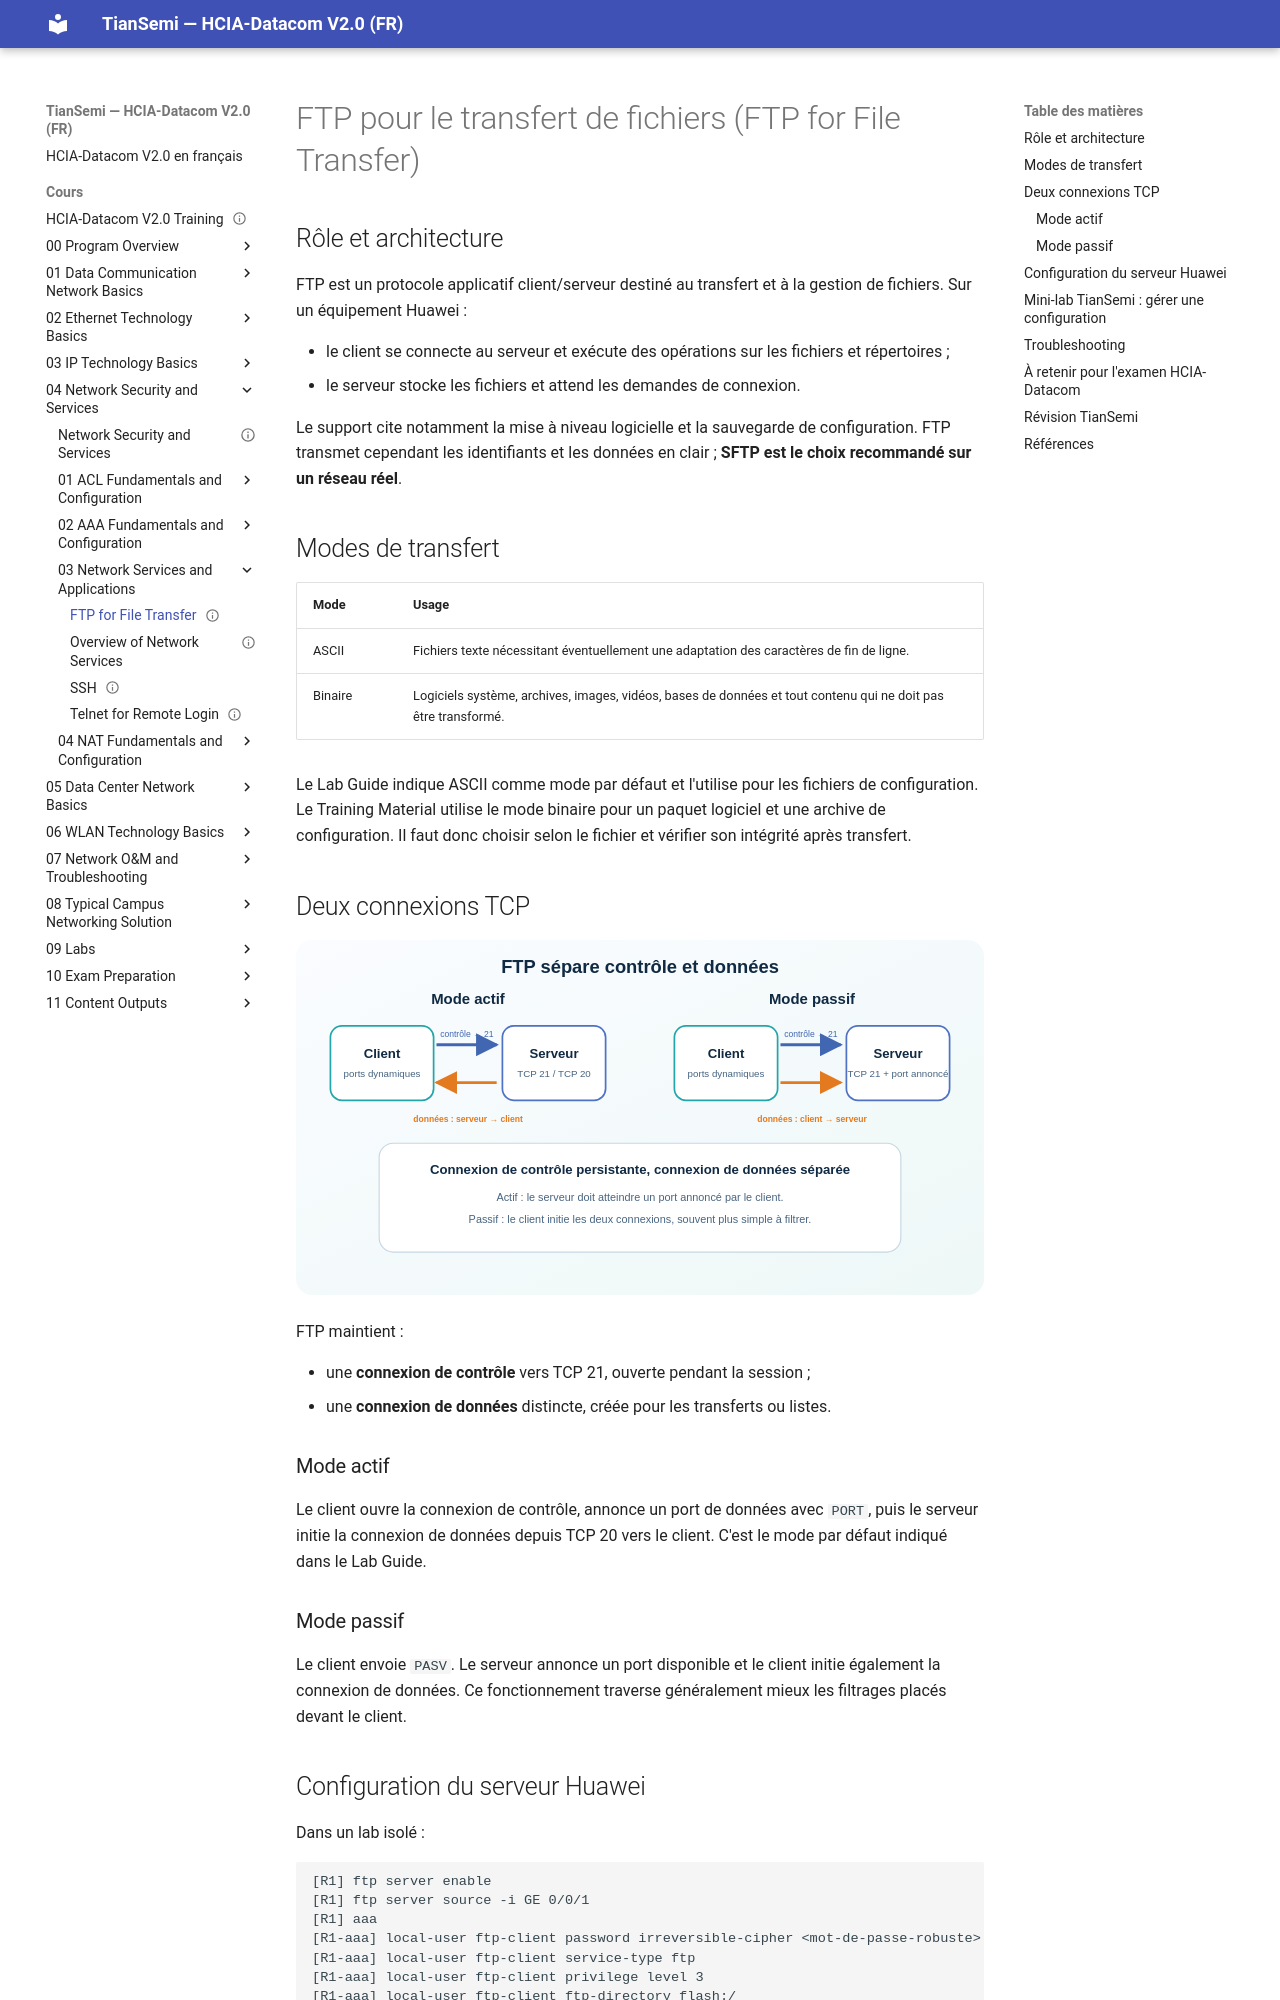

repository: tiansemi/hcia-datacom-fr · page: cours/04 Network Security and Services/03 Network Services and Applications/FTP for File Transfer/index.html · generator: mkdocs

---
id: HUA-HCIA-DC-050
title: "FTP for File Transfer"
official_title: "FTP for File Transfer"
course_unit: "4.3.2"
category: "Huawei HCIA-Datacom Topic"
domain: "Datacom"
vendor: "Huawei"
certification: "HCIA-Datacom"
version: "V2.0"
difficulty: "intermediate"
status: "draft"
author: "MOULO OHOLO Jean Noel"
reviewed: false
created: 2026-08-11
updated: 2026-08-11
source: "HCIA-Datacom V2.0 Training Material; HCIA-Datacom V2.0 Lab Guide"
source_pages: "Training PDF 638-654; Lab PDF 143-150"
tags: [huawei, hcia, datacom, ftp, file-transfer, active-mode, passive-mode, aaa]
prerequisites:
  - "[[Overview of Network Services]]"
related:
  - "[[SSH]]"
lab_required: true
publication_status: "not-started"
site_url:
---

# FTP pour le transfert de fichiers (FTP for File Transfer)

## Rôle et architecture

FTP est un protocole applicatif client/serveur destiné au transfert et à la gestion de fichiers. Sur un équipement Huawei :

- le client se connecte au serveur et exécute des opérations sur les fichiers et répertoires ;
- le serveur stocke les fichiers et attend les demandes de connexion.

Le support cite notamment la mise à niveau logicielle et la sauvegarde de configuration. FTP transmet cependant les identifiants et les données en clair ; **SFTP est le choix recommandé sur un réseau réel**.

## Modes de transfert

| Mode | Usage |
| --- | --- |
| ASCII | Fichiers texte nécessitant éventuellement une adaptation des caractères de fin de ligne. |
| Binaire | Logiciels système, archives, images, vidéos, bases de données et tout contenu qui ne doit pas être transformé. |

Le Lab Guide indique ASCII comme mode par défaut et l'utilise pour les fichiers de configuration. Le Training Material utilise le mode binaire pour un paquet logiciel et une archive de configuration. Il faut donc choisir selon le fichier et vérifier son intégrité après transfert.

## Deux connexions TCP

![Connexions de contrôle et de données en FTP actif et passif](<../../../assets/diagrammes/04 Network Security and Services/ftp-active-passive-fr.svg>)

FTP maintient :

- une **connexion de contrôle** vers TCP 21, ouverte pendant la session ;
- une **connexion de données** distincte, créée pour les transferts ou listes.

### Mode actif

Le client ouvre la connexion de contrôle, annonce un port de données avec `PORT`, puis le serveur initie la connexion de données depuis TCP 20 vers le client. C'est le mode par défaut indiqué dans le Lab Guide.

### Mode passif

Le client envoie `PASV`. Le serveur annonce un port disponible et le client initie également la connexion de données. Ce fonctionnement traverse généralement mieux les filtrages placés devant le client.
